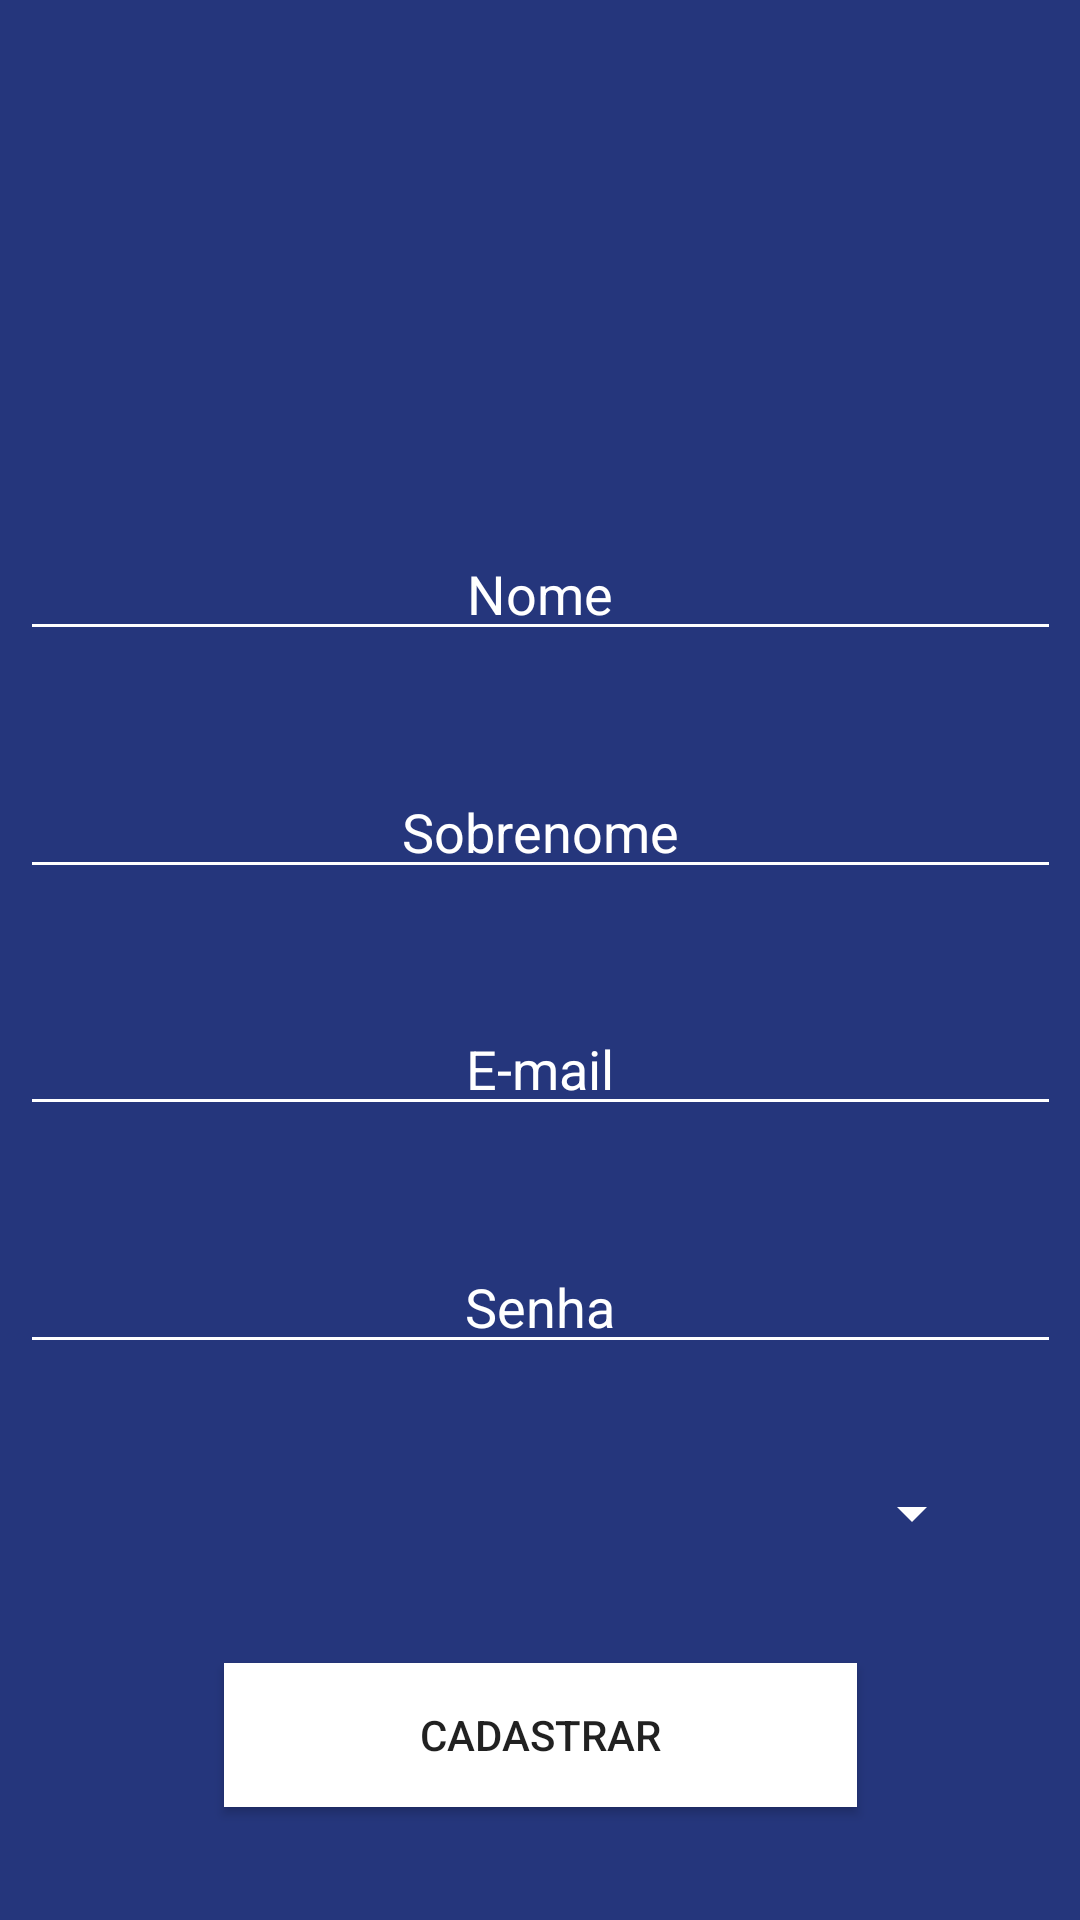

Produce the Android XML layout that renders to this screen, including the resource entries it uses.
<!-- AndroidManifest.xml: application theme AppTheme -->
<!-- res/layout/activity_cadastro.xml -->
<?xml version="1.0" encoding="utf-8"?>
<androidx.constraintlayout.widget.ConstraintLayout xmlns:android="http://schemas.android.com/apk/res/android"
    xmlns:app="http://schemas.android.com/apk/res-auto"
    xmlns:tools="http://schemas.android.com/tools"
    android:layout_width="match_parent"
    android:layout_height="match_parent"
    android:background="@color/colorBackground"
    tools:context=".CadastroActivity">

    <EditText
        android:id="@+id/edtNome"
        android:layout_width="347dp"
        android:layout_height="wrap_content"
        android:backgroundTint="#FFFFFF"
        android:ems="10"
        android:hint="Nome"
        android:inputType="textPersonName"
        android:textAlignment="center"
        android:textColor="#FFFFFF"
        android:textColorHint="#FFFFFF"
        app:layout_constraintBottom_toTopOf="@+id/edtSobrenome"
        app:layout_constraintEnd_toEndOf="parent"
        app:layout_constraintHorizontal_bias="0.5"
        app:layout_constraintStart_toStartOf="parent"
        app:layout_constraintTop_toBottomOf="@+id/imvFoto" />

    <EditText
        android:id="@+id/edtSobrenome"
        android:layout_width="347dp"
        android:layout_height="wrap_content"
        android:backgroundTint="#FFFFFF"
        android:ems="10"
        android:hint="Sobrenome"
        android:inputType="textPersonName"
        android:textAlignment="center"
        android:textColor="#FFFFFF"
        android:textColorHint="#FFFFFF"
        app:layout_constraintBottom_toTopOf="@+id/edtEmail"
        app:layout_constraintEnd_toEndOf="parent"
        app:layout_constraintHorizontal_bias="0.5"
        app:layout_constraintStart_toStartOf="parent"
        app:layout_constraintTop_toBottomOf="@+id/edtNome" />

    <EditText
        android:id="@+id/edtSenha"
        android:layout_width="347dp"
        android:layout_height="wrap_content"
        android:backgroundTint="#FFFFFF"
        android:ems="10"
        android:hint="Senha"
        android:inputType="textEmailAddress"
        android:textAlignment="center"
        android:textColor="#FFFFFF"
        android:textColorHint="#FFFFFF"
        app:layout_constraintBottom_toTopOf="@+id/spnSexo"
        app:layout_constraintEnd_toEndOf="parent"
        app:layout_constraintHorizontal_bias="0.5"
        app:layout_constraintStart_toStartOf="parent"
        app:layout_constraintTop_toBottomOf="@+id/edtEmail" />

    <EditText
        android:id="@+id/edtEmail"
        android:layout_width="347dp"
        android:layout_height="wrap_content"
        android:backgroundTint="#FFFFFF"
        android:ems="10"
        android:hint="E-mail"
        android:inputType="textPersonName"
        android:textAlignment="center"
        android:textColor="#FFFFFF"
        android:textColorHint="#FFFFFF"
        app:layout_constraintBottom_toTopOf="@+id/edtSenha"
        app:layout_constraintEnd_toEndOf="parent"
        app:layout_constraintHorizontal_bias="0.5"
        app:layout_constraintStart_toStartOf="parent"
        app:layout_constraintTop_toBottomOf="@+id/edtSobrenome" />

    <Button
        android:id="@+id/btnCadastrar"
        android:layout_width="211dp"
        android:layout_height="wrap_content"
        android:background="#FFFFFF"
        android:backgroundTint="#FFFFFF"
        android:text="Cadastrar"
        app:layout_constraintBottom_toBottomOf="parent"
        app:layout_constraintEnd_toEndOf="parent"
        app:layout_constraintHorizontal_bias="0.5"
        app:layout_constraintStart_toStartOf="parent"
        app:layout_constraintTop_toBottomOf="@+id/spnSexo" />

    <ImageView
        android:id="@+id/imvFoto"
        android:layout_width="100dp"
        android:layout_height="100dp"
        android:scaleType="fitXY"
        app:layout_constraintBottom_toTopOf="@+id/edtNome"
        app:layout_constraintEnd_toEndOf="parent"
        app:layout_constraintHorizontal_bias="0.5"
        app:layout_constraintStart_toStartOf="parent"
        app:layout_constraintTop_toTopOf="parent"
        app:srcCompat="@drawable/ic_person_add_24dp" />

    <Spinner
        android:id="@+id/spnSexo"
        android:layout_width="0dp"
        android:layout_height="wrap_content"
        android:layout_marginStart="32dp"
        android:layout_marginEnd="32dp"
        android:backgroundTint="#FFFFFF"
        app:layout_constraintBottom_toTopOf="@+id/btnCadastrar"
        app:layout_constraintEnd_toEndOf="parent"
        app:layout_constraintHorizontal_bias="0.5"
        app:layout_constraintStart_toStartOf="parent"
        app:layout_constraintTop_toBottomOf="@+id/edtSenha" />

</androidx.constraintlayout.widget.ConstraintLayout>
<!-- resources referenced by this layout -->
<resources>
  <color name="colorBackground">#25367C</color>
  <style name="AppTheme" parent="Theme.AppCompat.Light.NoActionBar">
          
          <item name="colorPrimary">@color/colorPrimary</item>
          <item name="colorPrimaryDark">@color/colorPrimaryDark</item>
          <item name="colorAccent">@color/colorAccent</item>
          <item name="android:background">@color/colorBackground</item>
      </style>
  <color name="colorPrimary">#008577</color>
  <color name="colorPrimaryDark">#25367C</color>
  <color name="colorAccent">#D81B60</color>
</resources>
